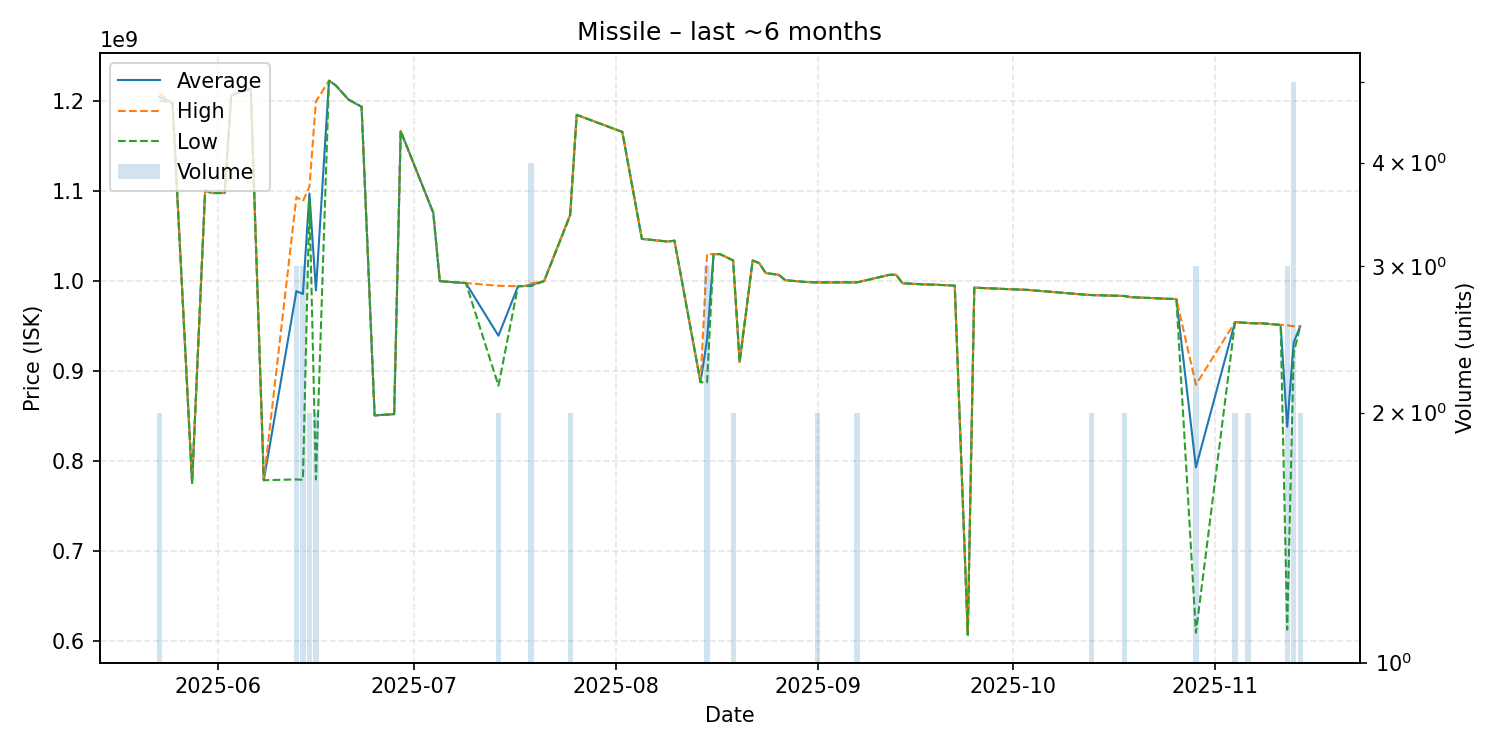

Data behind this chart, as committed beside it:
date, average, highest, lowest, order_count, volume
2025-05-23, 1205000000, 1209000000, 1201000000, 2, 2
2025-05-25, 1198000000, 1198000000, 1198000000, 1, 1
2025-05-28, 775400000, 775400000, 775400000, 1, 1
2025-05-30, 1101000000, 1101000000, 1101000000, 1, 1
2025-05-31, 1098000000, 1098000000, 1098000000, 1, 1
2025-06-02, 1098000000, 1098000000, 1098000000, 1, 1
2025-06-03, 1207000000, 1207000000, 1207000000, 1, 1
2025-06-06, 1214000000, 1214000000, 1214000000, 1, 1
2025-06-08, 778400000, 778400000, 778400000, 1, 1
2025-06-13, 988766667, 1093500000, 779300000, 3, 3
2025-06-14, 985633333, 1089000000, 778900000, 3, 3
2025-06-15, 1097500000, 1105000000, 1090000000, 2, 2
2025-06-16, 989650000, 1200000000, 779300000, 2, 2
2025-06-18, 1223000000, 1223000000, 1223000000, 1, 1
2025-06-19, 1218000000, 1218000000, 1218000000, 1, 1
2025-06-21, 1202000000, 1202000000, 1202000000, 1, 1
2025-06-23, 1194000000, 1194000000, 1194000000, 1, 1
2025-06-25, 850600000, 850600000, 850600000, 1, 1
2025-06-28, 851900000, 851900000, 851900000, 1, 1
2025-06-29, 1167000000, 1167000000, 1167000000, 1, 1
2025-07-04, 1076000000, 1076000000, 1076000000, 1, 1
2025-07-05, 999900000, 999900000, 999900000, 1, 1
2025-07-09, 997800000, 997800000, 997800000, 1, 1
2025-07-14, 939200000, 994800000, 883600000, 2, 2
2025-07-17, 994300000, 994300000, 994300000, 1, 1
2025-07-18, 994500000, 994500000, 994500000, 1, 1
2025-07-19, 995850000, 997300000, 994400000, 4, 4
2025-07-21, 1000000000, 1000000000, 1000000000, 1, 1
2025-07-25, 1073500000, 1074000000, 1073000000, 2, 2
2025-07-26, 1185000000, 1185000000, 1185000000, 1, 1
2025-08-02, 1166000000, 1166000000, 1166000000, 1, 1
2025-08-05, 1047000000, 1047000000, 1047000000, 1, 1
2025-08-09, 1044000000, 1044000000, 1044000000, 1, 1
2025-08-10, 1045000000, 1045000000, 1045000000, 1, 1
2025-08-14, 887500000, 887500000, 887500000, 1, 1
2025-08-15, 934833333, 1030000000, 887250000, 3, 3
2025-08-16, 1030000000, 1030000000, 1030000000, 1, 1
2025-08-17, 1030000000, 1030000000, 1030000000, 1, 1
2025-08-19, 1023000000, 1023000000, 1023000000, 2, 2
2025-08-20, 910000000, 910000000, 910000000, 1, 1
2025-08-22, 1023000000, 1023000000, 1023000000, 1, 1
2025-08-23, 1020000000, 1020000000, 1020000000, 1, 1
2025-08-24, 1009000000, 1009000000, 1009000000, 1, 1
2025-08-26, 1007000000, 1007000000, 1007000000, 1, 1
2025-08-27, 1001000000, 1001000000, 1001000000, 1, 1
2025-08-30, 999100000, 999100000, 999100000, 1, 1
2025-08-31, 998700000, 998700000, 998700000, 1, 1
2025-09-01, 998600000, 998700000, 998500000, 2, 2
2025-09-06, 998600000, 998600000, 998600000, 1, 1
2025-09-07, 998550000, 998600000, 998500000, 2, 2
2025-09-12, 1007000000, 1007000000, 1007000000, 1, 1
2025-09-13, 1007000000, 1007000000, 1007000000, 1, 1
2025-09-14, 997600000, 997600000, 997600000, 1, 1
2025-09-17, 996400000, 996400000, 996400000, 1, 1
2025-09-19, 996000000, 996000000, 996000000, 1, 1
2025-09-21, 995300000, 995300000, 995300000, 1, 1
2025-09-22, 994900000, 994900000, 994900000, 1, 1
2025-09-24, 606300000, 606300000, 606300000, 1, 1
2025-09-25, 992700000, 992700000, 992700000, 1, 1
2025-10-01, 990800000, 990800000, 990800000, 1, 1
... 17 more rows
